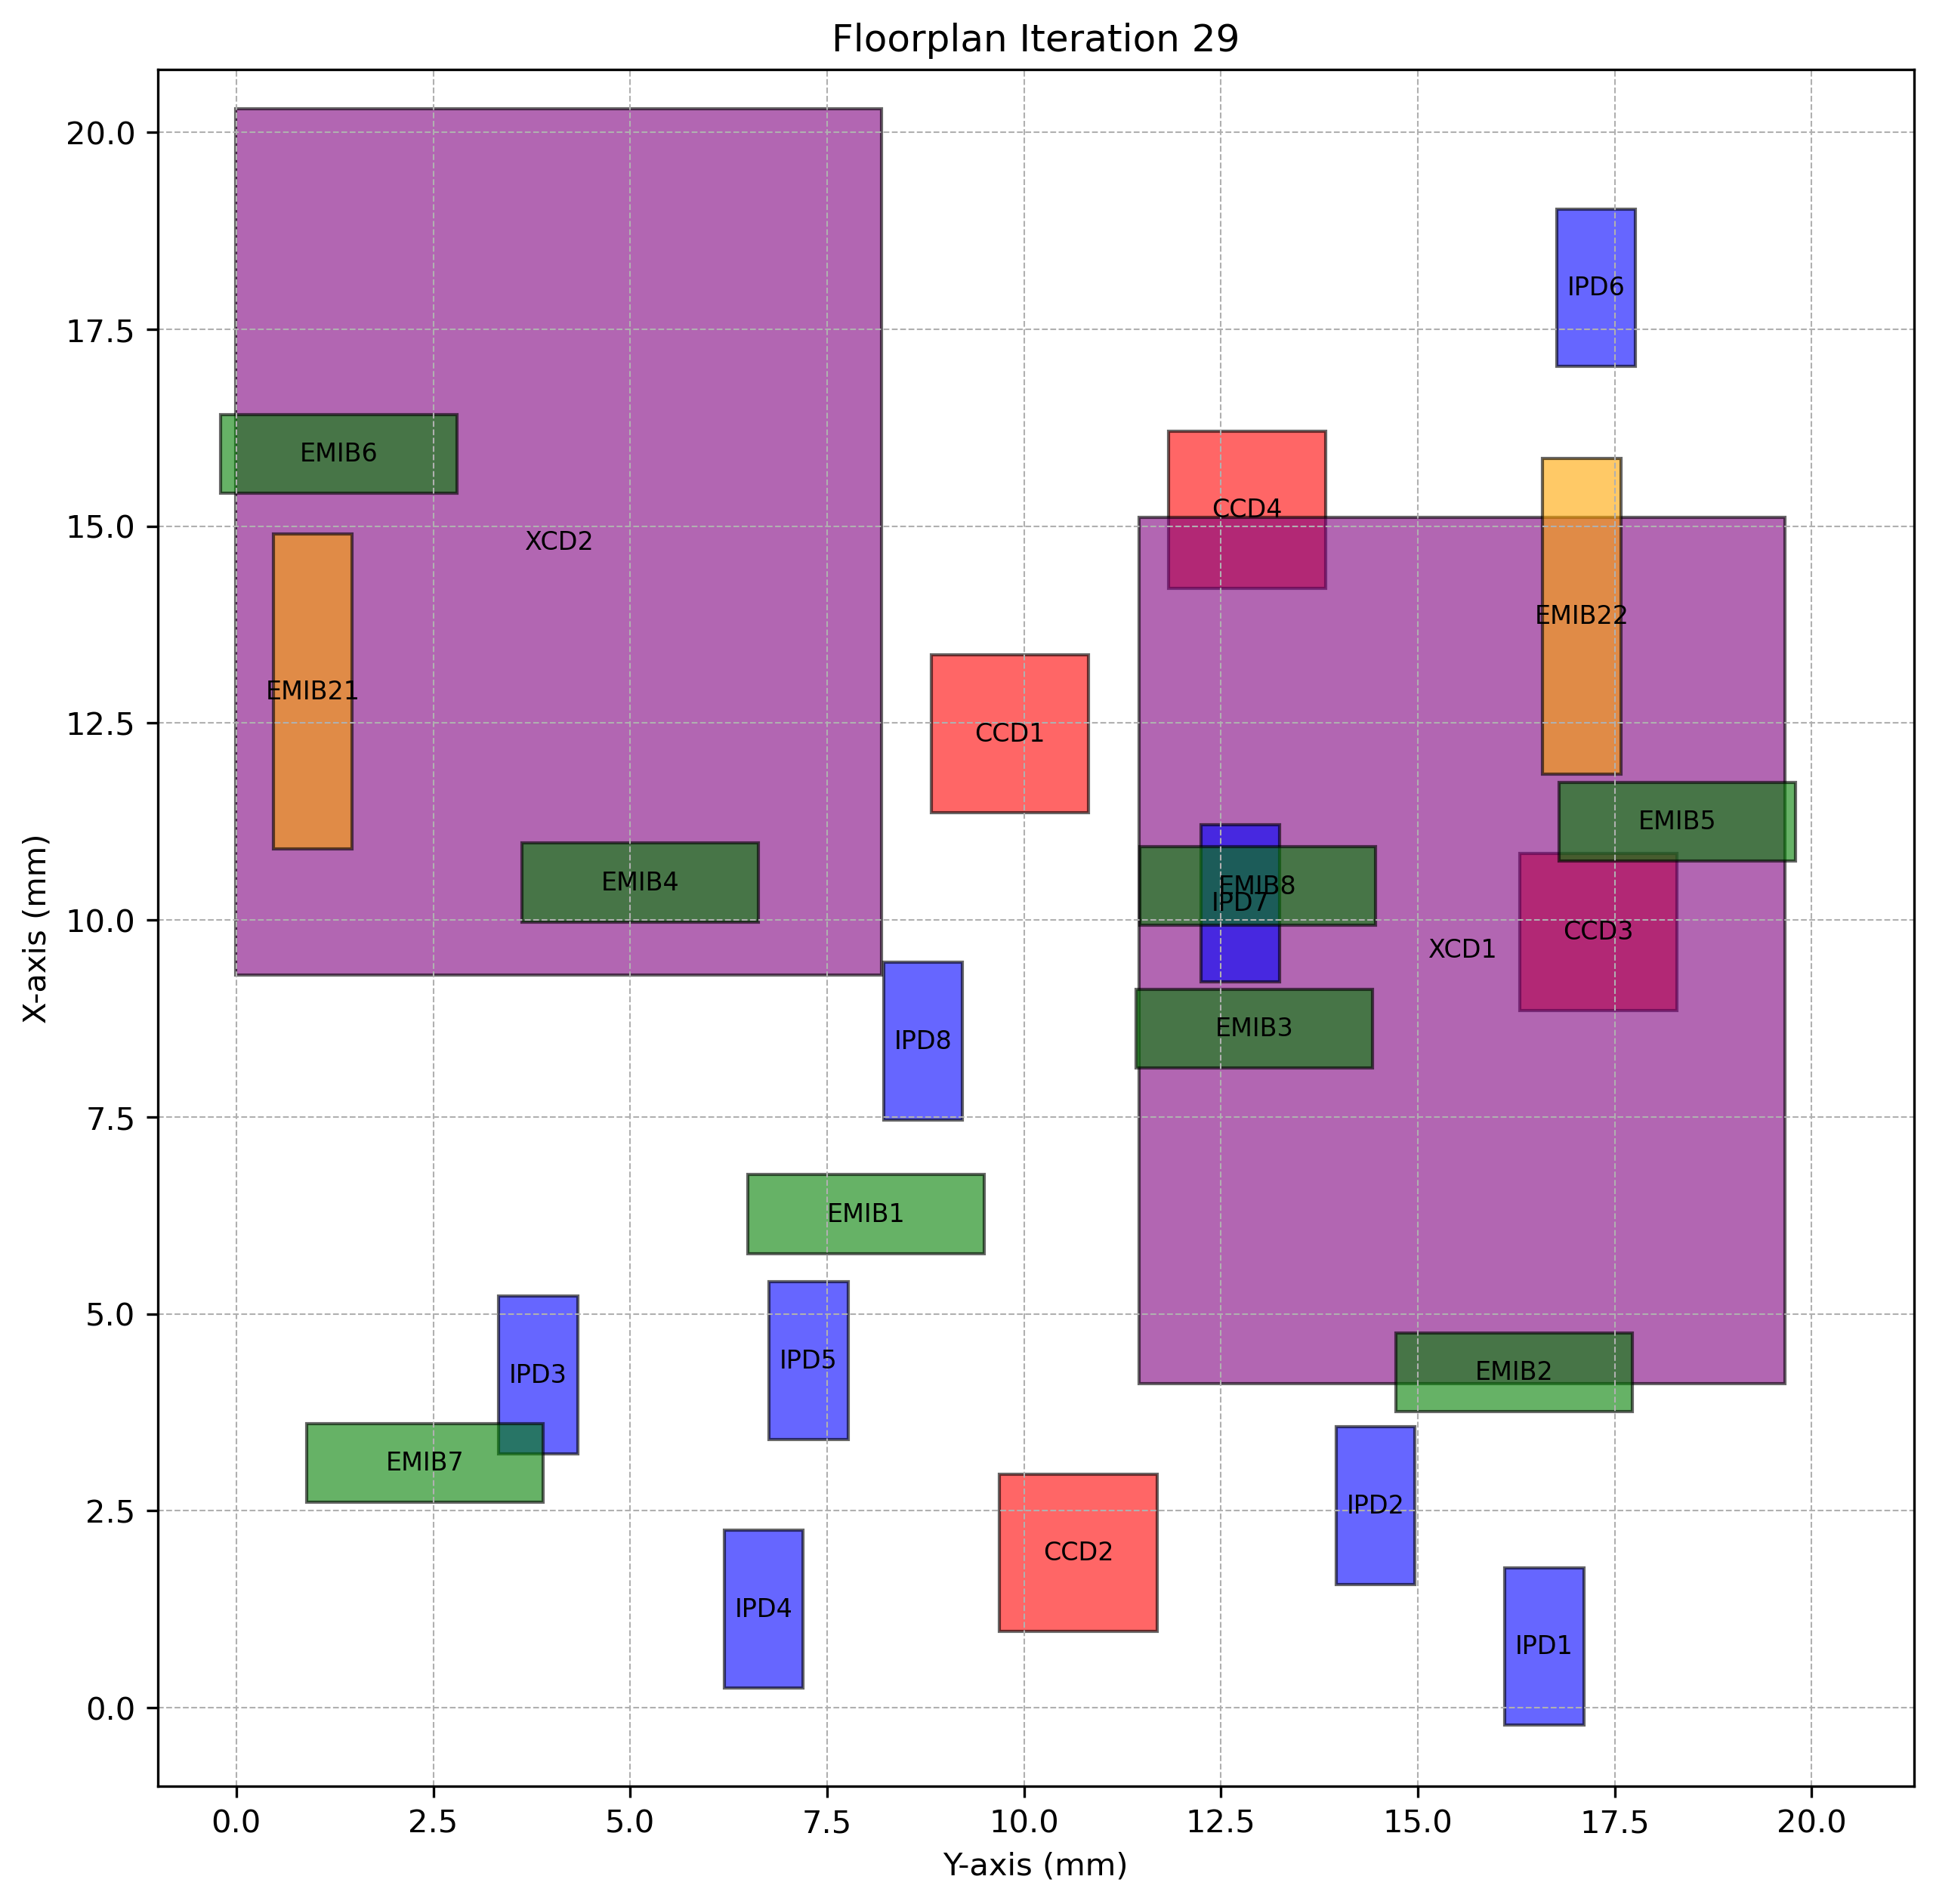

Values plotted in this chart, from the file beside it:
Chiplet_Type, Chiplet_Name, X_Position, Y_Position, Z_Position, Length, Breadth, Rotated
CCD, CCD1, 11.37, 8.82, 2, 2, 2.0, True
CCD, CCD2, 0.9641, 9.69, 2, 2, 2.0, True
CCD, CCD3, 8.849, 16.29, 2, 2, 2.0, True
CCD, CCD4, 14.21, 11.83, 2, 2, 2.0, True
XCD, XCD1, 4.116, 11.46, 2, 11, 8.2, True
XCD, XCD2, 9.297, -0.004684, 2, 11, 8.2, True
IPD, IPD1, -0.2243, 16.11, 2, 2, 1.0, True
IPD, IPD2, 1.564, 13.96, 2, 2, 1.0, True
IPD, IPD3, 3.223, 3.332, 2, 2, 1.0, True
IPD, IPD4, 0.2486, 6.197, 2, 2, 1.0, True
IPD, IPD5, 3.404, 6.767, 2, 2, 1.0, True
IPD, IPD6, 17.03, 16.76, 2, 2, 1.0, True
IPD, IPD7, 9.214, 12.25, 2, 2, 1.0, True
IPD, IPD8, 7.46, 8.221, 2, 2, 1.0, True
EMIB, EMIB1, 5.765, 6.492, 1, 1, 3.0, False
EMIB, EMIB2, 3.756, 14.73, 1, 1, 3.0, False
EMIB, EMIB3, 8.121, 11.42, 1, 1, 3.0, False
EMIB, EMIB4, 9.976, 3.628, 1, 1, 3.0, False
EMIB, EMIB5, 10.75, 16.8, 1, 1, 3.0, False
EMIB, EMIB6, 15.42, -0.1986, 1, 1, 3.0, False
EMIB, EMIB7, 2.606, 0.8928, 1, 1, 3.0, False
EMIB, EMIB8, 9.93, 11.47, 1, 1, 3.0, False
EMIB2, EMIB21, 10.9, 0.4678, 1, 4, 1.0, True
EMIB2, EMIB22, 11.86, 16.58, 1, 4, 1.0, True
